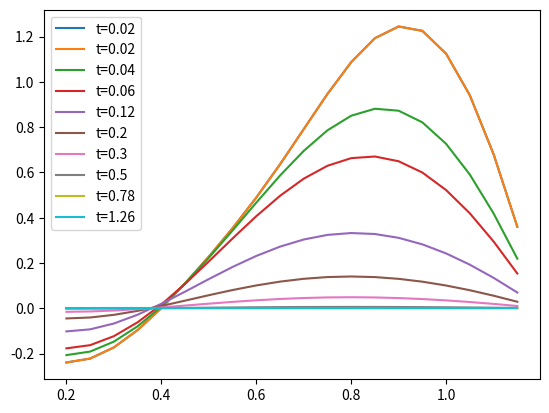

Write Python code to recreate this figure.
# -*- coding: utf-8 -*-
"""
Created on Sun Mar 26 13:43:48 2023

[redacted]
"""

import numpy as np
import scipy
import scipy.special as sp
import matplotlib.pyplot as plt

sumt=4
epsilon=0.2
tv=np.arange(0,2,0.02)
xv=np.arange(epsilon,epsilon+1,0.05)
const_coeff=np.zeros((4,3))
const_coeff[0,0]=3.25093 
const_coeff[0,1]=27.4144
const_coeff[0,2]=0.165236
const_coeff[1,0]=5.8317
const_coeff[1,1]=-1.51014
const_coeff[1,2]=-1.52909
const_coeff[2,0]=8.32035
const_coeff[2,1]=-0.159299
const_coeff[2,2]=-2.70904
const_coeff[3,0]=10.7796
const_coeff[3,1]=0.905449
const_coeff[3,2]=-1.38796
y=np.zeros((len(tv),len(xv)))
ti=0
for t in tv:
    xi=0
    for x in xv:
        yw=0
        for n in np.arange(0,sumt):
            [lamn,alphan,An]=const_coeff[n,:] #Calculate bessel zero
            yn=An*np.exp(-lamn**2*t)*x*(sp.j0(2*lamn*x**(1/2))-alphan*sp.y0(2*lamn*x**(1/2)))
            yw=yw+yn
        y[ti,xi]=yw
        xi=xi+1
    ti=ti+1
    
plt.figure(0) 
tp_u=10 #number of time points to plot
nt=len(tv)
lognt_u=np.log10(nt) #Logarthmic timepoints
logspace_u=round((lognt_u)/tp_u,10) #Logarthmic timepoints
logtindex_u=np.arange(0,lognt_u,logspace_u) #Logarthmic timepoints
for logi_u in logtindex_u:
    i_u=int(10**logi_u)
    plt.plot(xv,y[i_u,:],label=f't={tv[i_u]}')
    plt.legend()
    
            
    